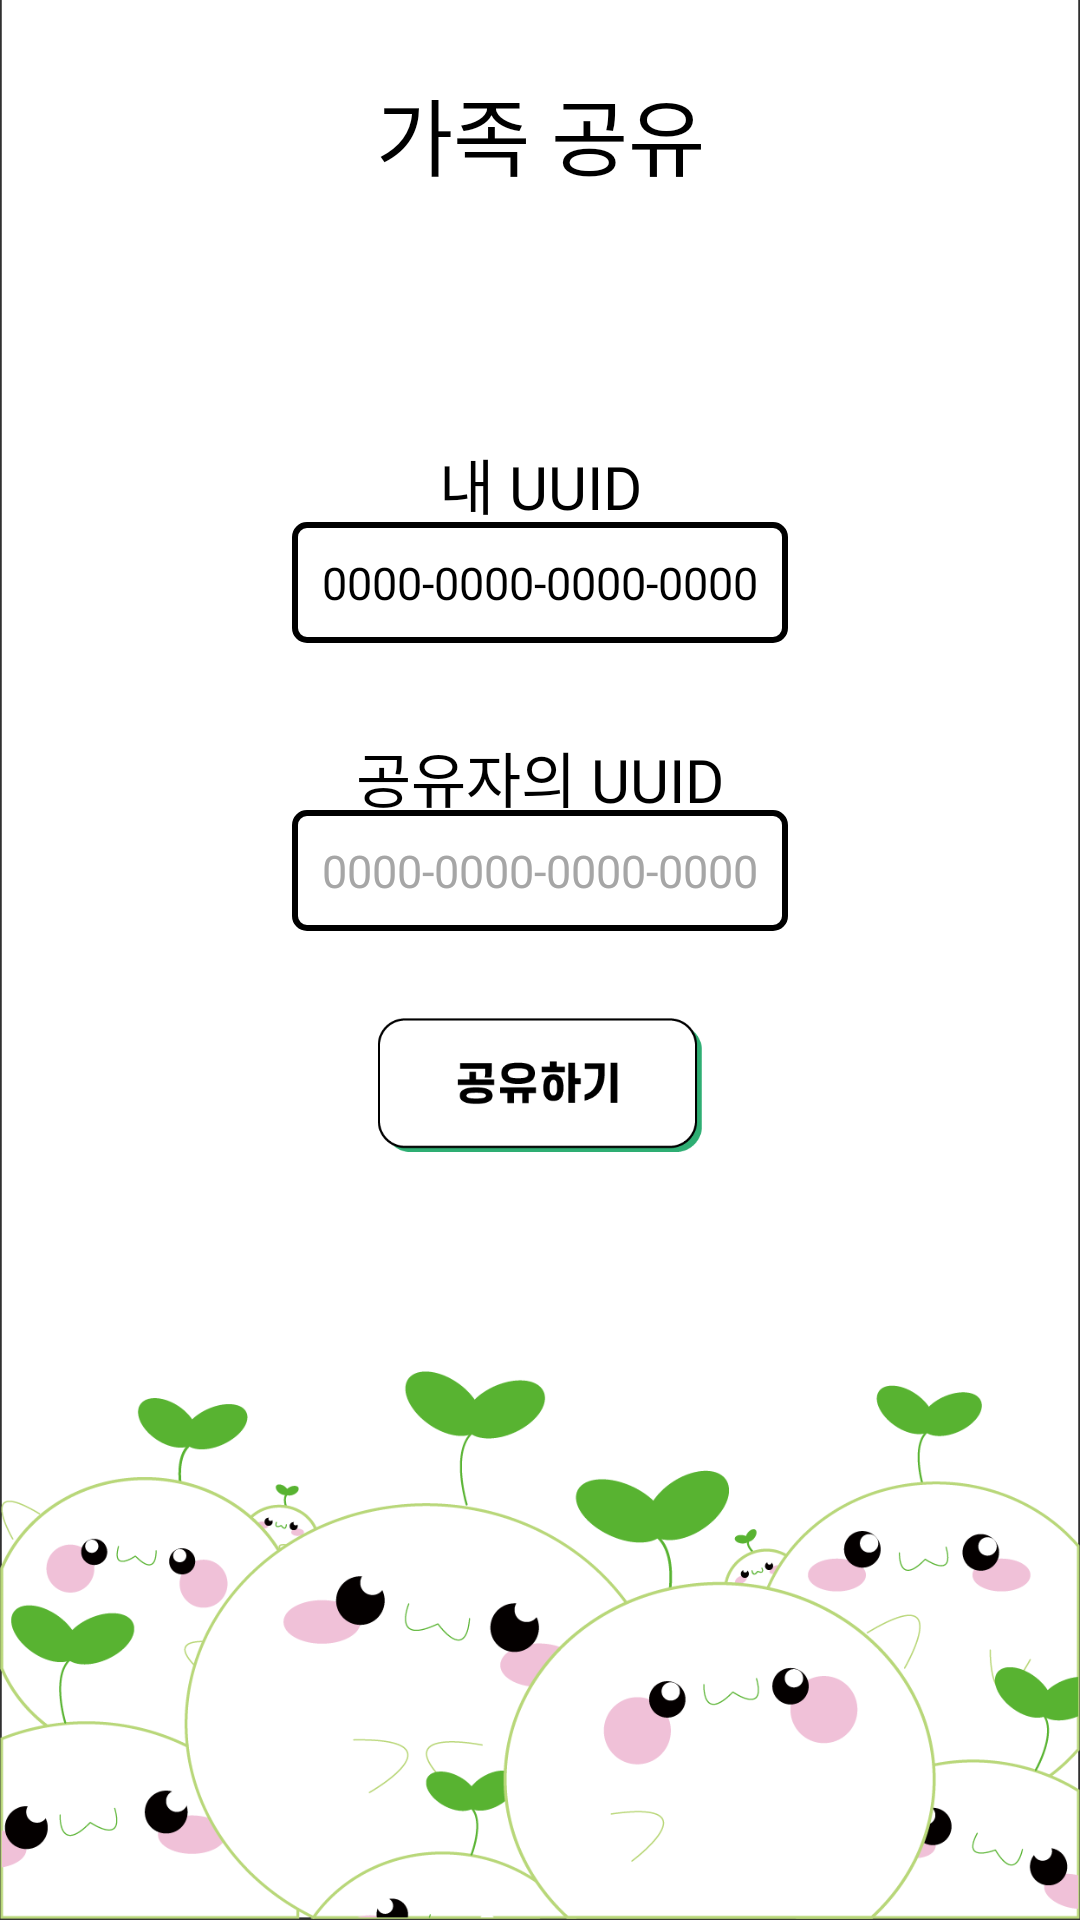

Write the Android layout XML for this screen, with the resource values it uses.
<!-- AndroidManifest.xml: application theme Theme.AppCompat -->
<!-- res/layout/activity_sharing_theme_0.xml -->
<?xml version="1.0" encoding="utf-8"?>
<androidx.constraintlayout.widget.ConstraintLayout xmlns:android="http://schemas.android.com/apk/res/android"
    xmlns:app="http://schemas.android.com/apk/res-auto"
    xmlns:tools="http://schemas.android.com/tools"
    android:layout_width="match_parent"
    android:layout_height="match_parent">

    <ImageView
        android:id="@+id/background"
        android:layout_width="0dp"
        android:layout_height="0dp"
        android:elevation="-1dp"
        android:scaleType="fitXY"
        app:layout_constraintBottom_toBottomOf="parent"
        app:layout_constraintEnd_toEndOf="parent"
        app:layout_constraintHeight_percent="1"
        app:layout_constraintHorizontal_bias="0.0"
        app:layout_constraintStart_toStartOf="parent"
        app:layout_constraintTop_toTopOf="parent"
        app:layout_constraintVertical_bias="0.0"
        app:layout_constraintWidth_percent="1"
        app:srcCompat="@drawable/sharing_background_mdpi" />

    <ImageButton
        android:id="@+id/previous_btn"
        android:layout_width="70dp"
        android:layout_height="70dp"
        android:background="@android:color/transparent"
        android:scaleType="fitCenter"
        app:layout_constraintBottom_toBottomOf="parent"
        app:layout_constraintEnd_toEndOf="parent"
        app:layout_constraintHorizontal_bias="0.0"
        app:layout_constraintStart_toStartOf="parent"
        app:layout_constraintTop_toTopOf="parent"
        app:layout_constraintVertical_bias="0.0"
        app:srcCompat="@drawable/previous_btn_2_mdpi" />

    <TextView
        android:id="@+id/title_event"
        android:layout_width="wrap_content"
        android:layout_height="wrap_content"
        android:fontFamily="@font/scdream7"
        android:text="가족 공유"
        android:textColor="#000000"
        android:textSize="28sp"
        app:layout_constraintBottom_toBottomOf="parent"
        app:layout_constraintEnd_toEndOf="parent"
        app:layout_constraintHorizontal_bias="0.5"
        app:layout_constraintStart_toStartOf="parent"
        app:layout_constraintTop_toTopOf="parent"
        app:layout_constraintVertical_bias="0.04" />

    <TextView
        android:id="@+id/my_uuid_title"
        android:layout_width="wrap_content"
        android:layout_height="wrap_content"
        android:fontFamily="@font/scdream5"
        android:text="내 UUID"
        android:textColor="#000000"
        android:textSize="20sp"
        app:layout_constraintBottom_toBottomOf="parent"
        app:layout_constraintEnd_toEndOf="parent"
        app:layout_constraintHorizontal_bias="0.5"
        app:layout_constraintStart_toStartOf="parent"
        app:layout_constraintTop_toTopOf="parent"
        app:layout_constraintVertical_bias="0.24" />

    <EditText
        android:id="@+id/my_uuid"
        android:layout_width="wrap_content"
        android:layout_height="wrap_content"
        android:fontFamily="@font/scdream5"
        android:text="0000-0000-0000-0000"
        android:textColor="#000000"
        android:textSize="15sp"
        android:background="@drawable/border"
        android:padding="10dp"
        android:singleLine="true"
        app:layout_constraintBottom_toBottomOf="parent"
        app:layout_constraintEnd_toEndOf="parent"
        app:layout_constraintHorizontal_bias="0.5"
        app:layout_constraintStart_toStartOf="parent"
        app:layout_constraintTop_toTopOf="parent"
        app:layout_constraintVertical_bias="0.29" />

    <TextView
        android:id="@+id/family_uuid_title"
        android:layout_width="wrap_content"
        android:layout_height="wrap_content"
        android:fontFamily="@font/scdream5"
        android:text="공유자의 UUID"
        android:textColor="#000000"
        android:textSize="20sp"
        app:layout_constraintBottom_toBottomOf="parent"
        app:layout_constraintEnd_toEndOf="parent"
        app:layout_constraintHorizontal_bias="0.5"
        app:layout_constraintStart_toStartOf="parent"
        app:layout_constraintTop_toTopOf="parent"
        app:layout_constraintVertical_bias="0.4" />

    <EditText
        android:id="@+id/share_uuid"
        android:layout_width="wrap_content"
        android:layout_height="wrap_content"
        android:fontFamily="@font/scdream5"
        android:hint="0000-0000-0000-0000"
        android:singleLine="true"
        android:textColorHint="#A6A6A6"
        android:textColor="#000000"
        android:textSize="15sp"
        android:background="@drawable/border"
        android:padding="10dp"
        app:layout_constraintBottom_toBottomOf="parent"
        app:layout_constraintEnd_toEndOf="parent"
        app:layout_constraintHorizontal_bias="0.5"
        app:layout_constraintStart_toStartOf="parent"
        app:layout_constraintTop_toTopOf="parent"
        app:layout_constraintVertical_bias="0.45"
        />

    <ImageButton
        android:id="@+id/sharing_btn"
        android:layout_width="0dp"
        android:layout_height="0dp"
        app:srcCompat="@drawable/basic_sharing_btn_mdpi"
        android:background="@android:color/transparent"
        android:scaleType="fitCenter"
        app:layout_constraintTop_toTopOf="parent"
        app:layout_constraintBottom_toBottomOf="parent"
        app:layout_constraintStart_toStartOf="parent"
        app:layout_constraintEnd_toEndOf="parent"
        app:layout_constraintHorizontal_bias="0.5"
        app:layout_constraintVertical_bias="0.57"
        app:layout_constraintWidth_percent="0.4"
        app:layout_constraintHeight_percent="0.07"/>



</androidx.constraintlayout.widget.ConstraintLayout>
<!-- resources referenced by this layout -->
<resources>
  <!-- drawable basic_sharing_btn_mdpi: png bitmap (drawable, 5842 bytes) -->
  <!-- drawable border (drawable) -->
  <shape xmlns:android="http://schemas.android.com/apk/res/android">
      <solid android:color="@android:color/transparent" />
      <stroke
          android:width="2dp"
          android:color="#000000"/>
      <corners android:radius="4dp"/>
  </shape>
  <!-- drawable sharing_background_mdpi: png bitmap (drawable, 110916 bytes) -->
</resources>
